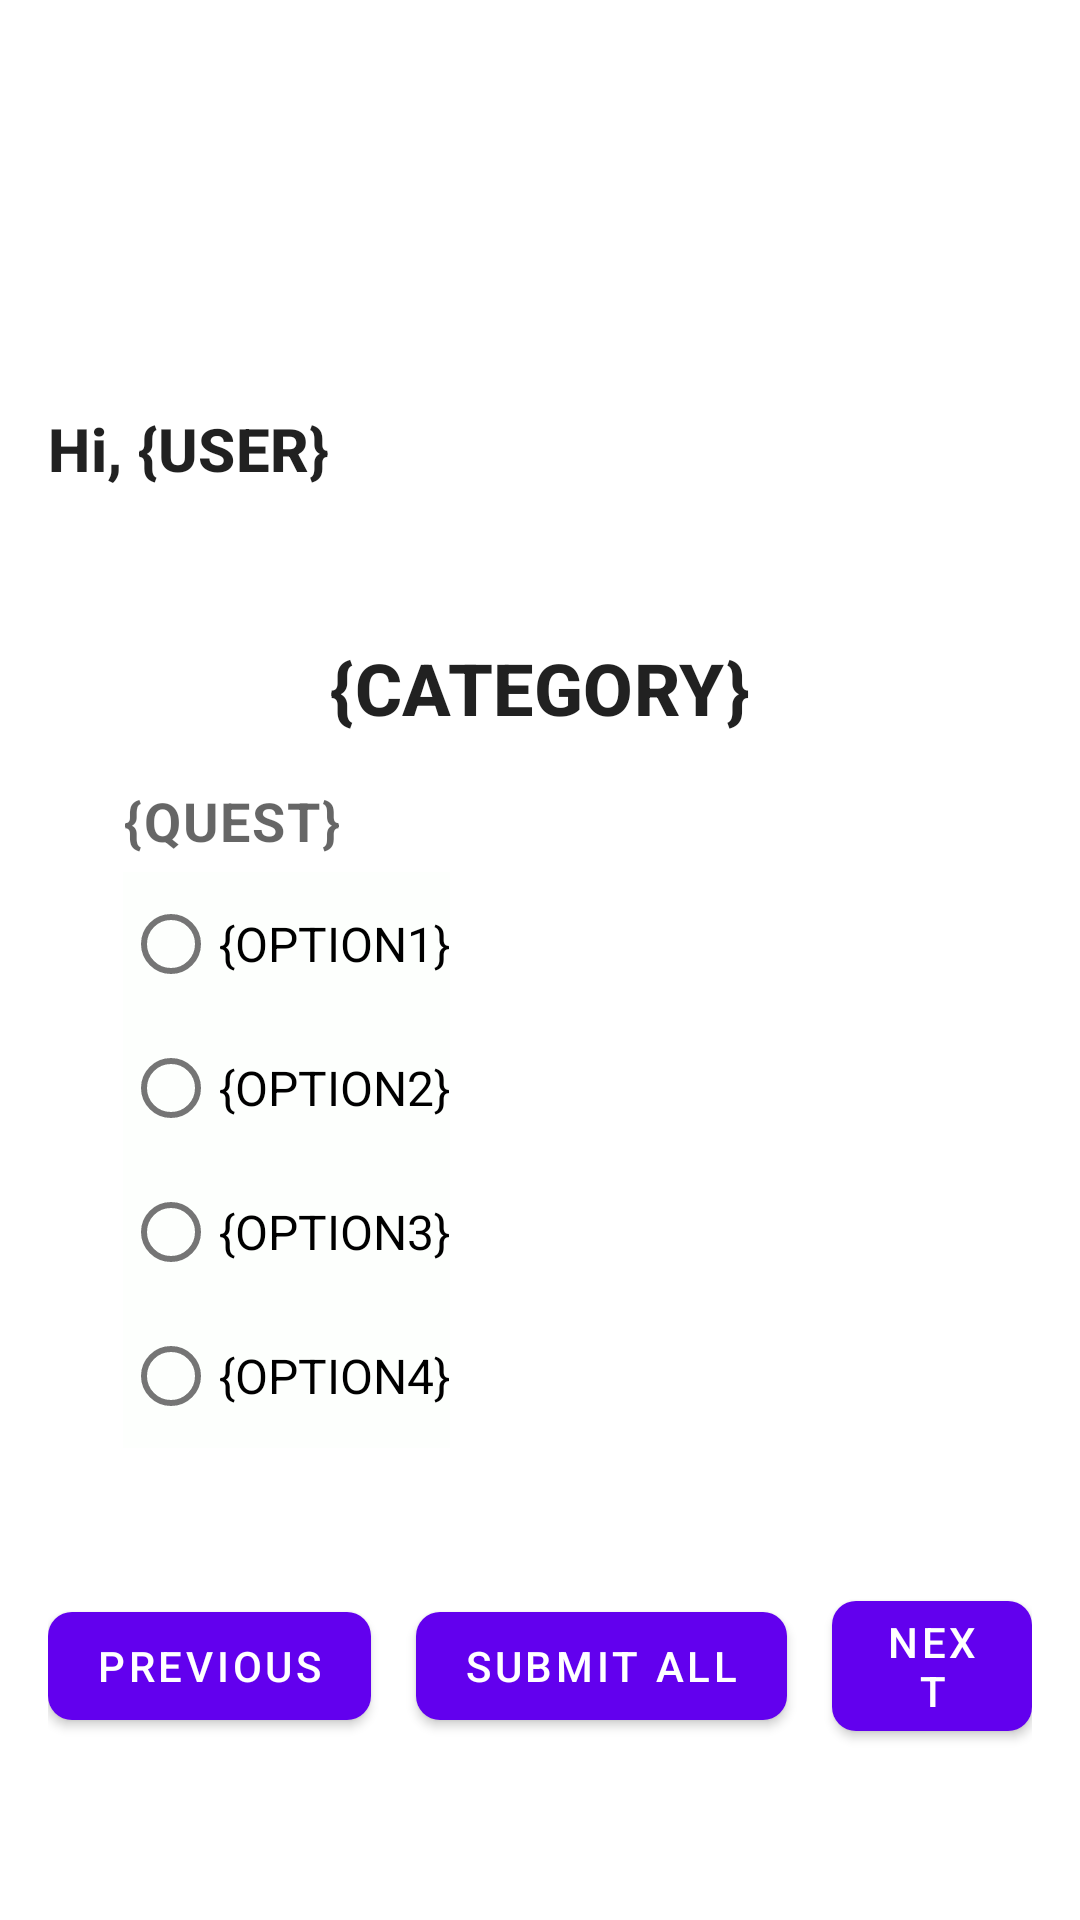

The Android layout XML behind this screen, and the referenced resources:
<!-- AndroidManifest.xml: application theme Theme.QuizApp -->
<!-- res/layout/activity_qa.xml -->
<?xml version="1.0" encoding="utf-8"?>
<LinearLayout xmlns:android="http://schemas.android.com/apk/res/android"
    android:layout_width="match_parent"
    android:layout_height="match_parent"
    android:orientation="vertical"
    android:padding="16dp">

    <Space
        android:layout_width="match_parent"
        android:layout_height="wrap_content"
        android:minHeight="120dp"/>

    <TextView style="@style/TextAppearance.QuizApp.Subtitle2"
        android:id="@+id/quiz_salutation"
        android:layout_width="wrap_content"
        android:layout_height="wrap_content"
        android:text="@string/user_label"
        android:textSize="20sp"
        android:textStyle="bold"
        android:layout_gravity="left"/>

    <Space
        android:layout_width="match_parent"
        android:layout_height="wrap_content"
        android:minHeight="50dp"/>

    <TextView style="@style/TextAppearance.QuizApp.Subtitle2"
        android:id="@+id/quiz_title"
        android:layout_width="wrap_content"
        android:layout_height="wrap_content"
        android:text="@string/question_category"
        android:textSize="24sp"
        android:textStyle="bold"
        android:layout_gravity="center"/>

    <TextView style="@style/TextAppearance.QuizApp.Caption"
        android:id="@+id/question_text"
        android:layout_width="345dp"
        android:layout_height="wrap_content"
        android:layout_marginLeft="25dp"
        android:layout_marginTop="16dp"
        android:text="@string/question_display"
        android:textSize="18sp"
        android:textStyle="bold"
        />

    <Space
        android:layout_width="match_parent"
        android:layout_height="wrap_content"
        android:minHeight="5dp"/>

    <RadioGroup
        android:id="@+id/radioGroup1"
        android:layout_width="wrap_content"
        android:layout_height="wrap_content"
        android:background="#024CAF50"
        android:layout_marginLeft="25dp">

        <com.google.android.material.radiobutton.MaterialRadioButton
            android:id="@+id/radioButton1"
            android:layout_width="match_parent"
            android:layout_height="wrap_content"
            android:text="@string/question_option1"
            android:textSize="16sp" />

        <com.google.android.material.radiobutton.MaterialRadioButton
            android:id="@+id/radioButton2"
            android:layout_width="match_parent"
            android:layout_height="wrap_content"
            android:text="@string/question_option2"
            android:textSize="16sp" />

        <com.google.android.material.radiobutton.MaterialRadioButton
            android:id="@+id/radioButton3"
            android:layout_width="match_parent"
            android:layout_height="wrap_content"
            android:text="@string/question_option3"
            android:textSize="16sp" />

        <com.google.android.material.radiobutton.MaterialRadioButton
            android:id="@+id/radioButton4"
            android:layout_width="match_parent"
            android:layout_height="wrap_content"
            android:text="@string/question_option4"
            android:textSize="16sp" />

    </RadioGroup>

    <LinearLayout
        android:layout_width="match_parent"
        android:layout_height="match_parent"
        android:orientation="horizontal"
        android:gravity="center">

        <com.google.android.material.button.MaterialButton
            android:id="@+id/prev_button"
            android:layout_width="wrap_content"
            android:layout_height="wrap_content"
            android:text="@string/prev_quest"
            android:layout_marginTop="2dp"
            android:layout_gravity="center"
            android:layout_marginRight="15dp" />

        <com.google.android.material.button.MaterialButton
            android:id="@+id/QAsubmit_button"
            android:layout_width="wrap_content"
            android:layout_height="wrap_content"
            android:text="@string/submit_ans"
            android:layout_marginTop="2dp"
            android:layout_gravity="center"
            android:layout_marginRight="15dp" />

        <com.google.android.material.button.MaterialButton
            android:id="@+id/next_button"
            android:layout_width="wrap_content"
            android:layout_height="wrap_content"
            android:layout_gravity="center"
            android:layout_marginTop="2dp"
            android:text="@string/next_quest" />

    </LinearLayout>


</LinearLayout>
<!-- resources referenced by this layout -->
<resources>
  <string name="next_quest">Next</string>
  <string name="prev_quest">Previous</string>
  <string name="question_category">{CATEGORY}</string>
  <string name="question_display">{QUEST}</string>
  <string name="question_option1">{OPTION1}</string>
  <string name="question_option2">{OPTION2}</string>
  <string name="question_option3">{OPTION3}</string>
  <string name="question_option4">{OPTION4}</string>
  <string name="submit_ans">Submit All</string>
  <string name="user_label">Hi, {USER}</string>
  <style name="TextAppearance.QuizApp.Caption" parent="TextAppearance.MaterialComponents.Caption">
          <item name="fontFamily">sans-serif</item>
          <item name="android:fontFamily">sans-serif</item>
          <item name="android:textSize">12sp</item>
      </style>
  <style name="TextAppearance.QuizApp.Subtitle2" parent="TextAppearance.MaterialComponents.Subtitle2">
          <item name="fontFamily">sans-serif-medium</item>
          <item name="android:fontFamily">sans-serif-medium</item>
          <item name="android:textSize">14sp</item>
      </style>
  <style name="Theme.QuizApp" parent="Theme.MaterialComponents.DayNight.DarkActionBar">
          
          <item name="colorPrimary">@color/purple_500</item>
          <item name="colorPrimaryVariant">@color/purple_700</item>
          <item name="colorOnPrimary">@color/white</item>
          
          <item name="colorSecondary">@color/teal_200</item>
          <item name="colorSecondaryVariant">@color/teal_700</item>
          <item name="colorOnSecondary">@color/black</item>
          
          <item name="android:statusBarColor">?attr/colorPrimaryVariant</item>
          
          <item name="textAppearanceHeadline3">@style/TextAppearance.QuizApp.Headline3</item>
          <item name="textAppearanceSubtitle2">@style/TextAppearance.QuizApp.Subtitle2</item>
          <item name="textAppearanceCaption">@style/TextAppearance.QuizApp.Caption</item>
          
          <item name="shapeAppearanceSmallComponent">@style/ShapeAppearance.QuizApp.SmallComponent</item>
          <item name="shapeAppearanceMediumComponent">@style/ShapeAppearance.QuizApp.MediumComponent</item>
          <item name="shapeAppearanceLargeComponent">@style/ShapeAppearance.QuizApp.LargeComponent</item>
      </style>
  <color name="purple_500">#FF6200EE</color>
  <color name="purple_700">#FF3700B3</color>
  <color name="white">#FFFFFFFF</color>
  <color name="teal_200">#FF03DAC5</color>
  <color name="teal_700">#FF018786</color>
  <color name="black">#FF000000</color>
  <style name="TextAppearance.QuizApp.Headline3" parent="TextAppearance.MaterialComponents.Headline3">
          <item name="fontFamily">sans-serif</item>
          <item name="android:fontFamily">sans-serif</item>
          <item name="android:textSize">24sp</item>
          <item name="android:textStyle">bold</item>
      </style>
  <style name="ShapeAppearance.QuizApp.SmallComponent" parent="ShapeAppearance.MaterialComponents.SmallComponent">
          <item name="cornerFamily">rounded</item>
          <item name="cornerSize">8dp</item>
      </style>
  <style name="ShapeAppearance.QuizApp.MediumComponent" parent="ShapeAppearance.MaterialComponents.MediumComponent">
          <item name="cornerFamily">rounded</item>
          <item name="cornerSize">12dp</item>
      </style>
  <style name="ShapeAppearance.QuizApp.LargeComponent" parent="ShapeAppearance.MaterialComponents.LargeComponent">
          <item name="cornerFamily">rounded</item>
          <item name="cornerSize">16dp</item>
      </style>
</resources>
